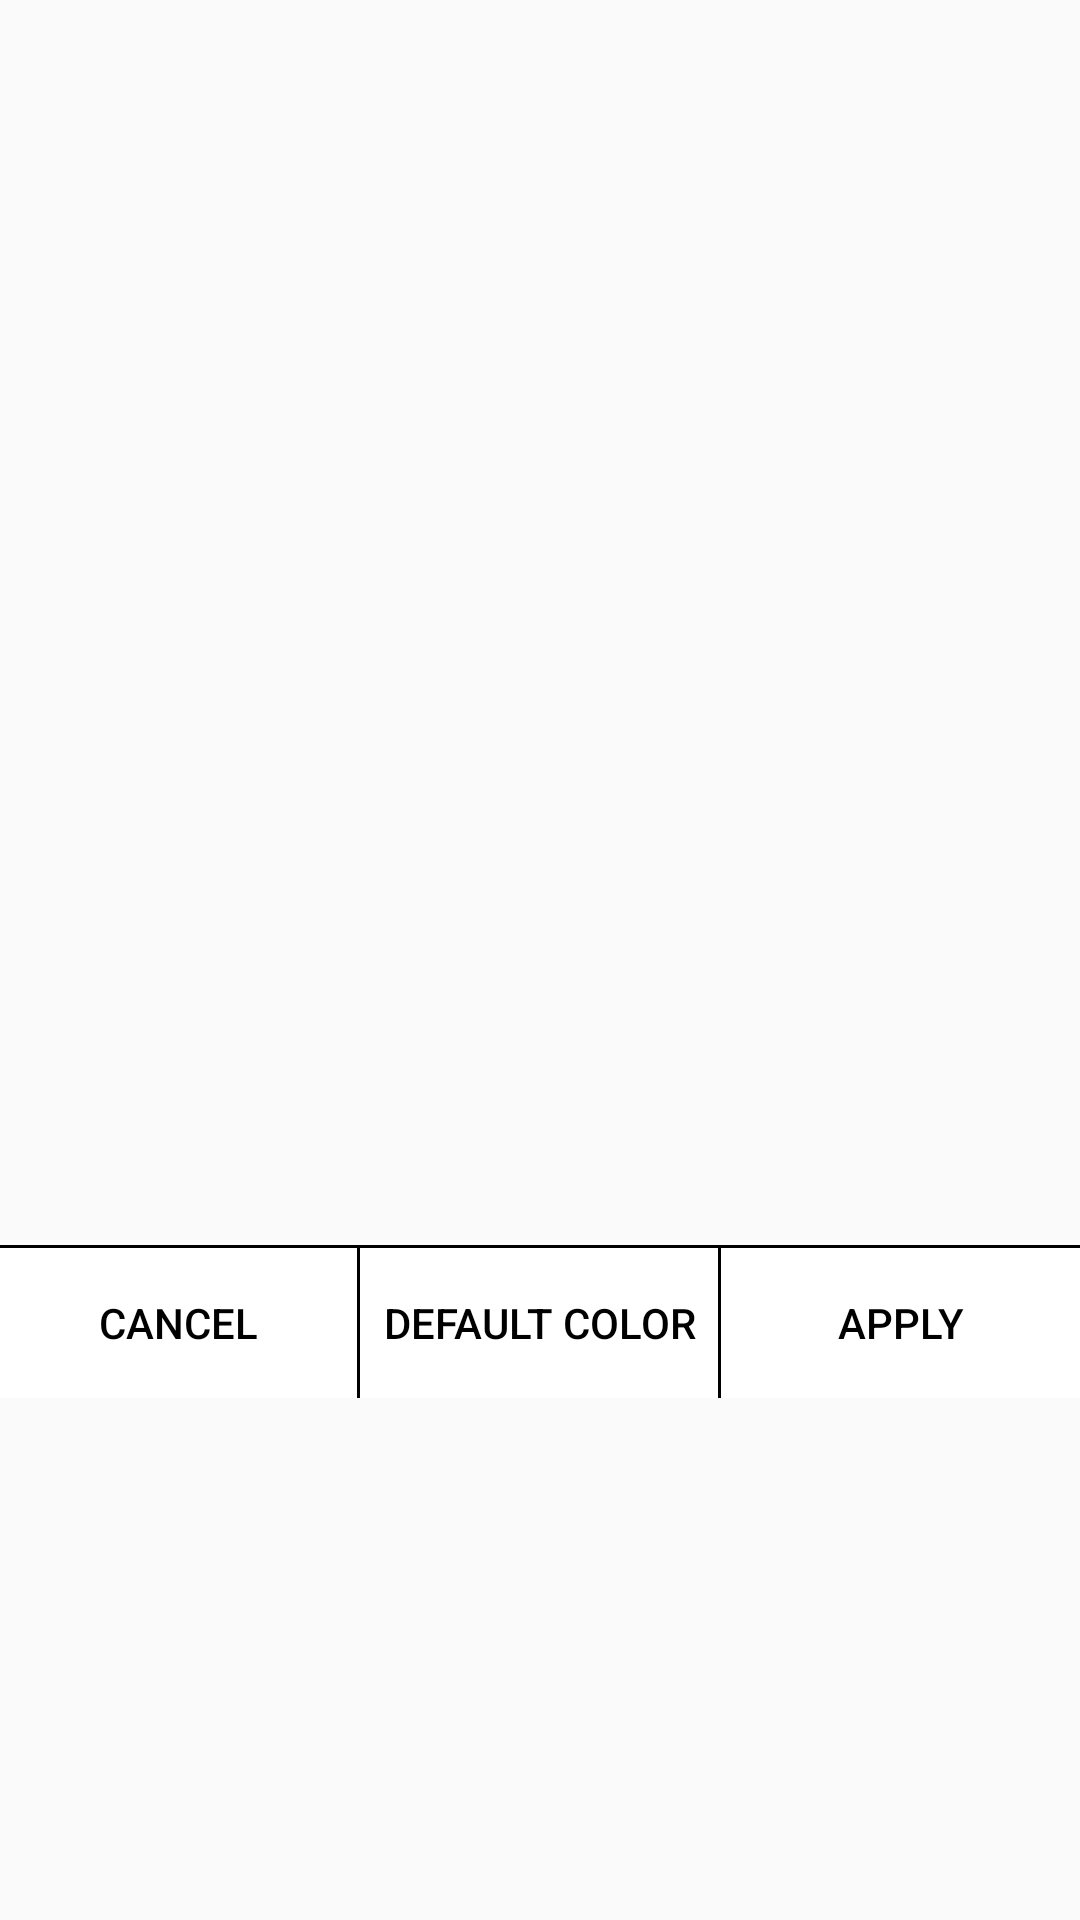

Produce the Android XML layout that renders to this screen, including the resource entries it uses.
<!-- AndroidManifest.xml: application theme AppTheme -->
<!-- res/layout/colorselector.xml -->
<?xml version="1.0" encoding="utf-8"?>

<LinearLayout xmlns:android="http://schemas.android.com/apk/res/android"
    xmlns:app="http://schemas.android.com/apk/res-auto"
    xmlns:tools="http://schemas.android.com/tools"
    android:layout_width="match_parent"
    android:layout_height="match_parent"
    android:orientation="vertical"
    tools:context=".setting.Setting">

    <LinearLayout
        android:layout_width="wrap_content"
        android:layout_height="wrap_content"
        android:layout_gravity="center_horizontal"
        android:layout_marginTop="30dp"
        android:orientation="horizontal">

        <View
            android:id="@+id/colorView"
            android:layout_width="50dp"
            android:layout_height="25dp"
            android:layout_marginRight="50dp" />

        <View
            android:id="@+id/colorView2"
            android:layout_width="50dp"
            android:layout_height="25dp" />
    </LinearLayout>
    

    <ImageView
        android:id="@+id/imageView"
        android:layout_width="300dp"
        android:layout_height="300dp"
        android:layout_gravity="center"
        android:layout_margin="30dp"
        android:src="@drawable/colorpad" />

    <View
        android:layout_width="match_parent"
        android:layout_height="1dp"
        android:background="@color/black" />

    <LinearLayout
        android:layout_width="match_parent"
        android:layout_height="50dp"
        android:orientation="horizontal">

        <Button
            android:id="@+id/cancel"
            android:layout_width="0dp"
            android:layout_height="50dp"
            android:layout_weight="100"
            android:background="@color/white"
            android:text="@string/menu_cancel" />

        <View
            android:layout_width="0dp"
            android:layout_height="match_parent"
            android:layout_weight="1"
            android:background="@color/black" />

        <Button
            android:layout_width="0dp"
            android:layout_height="50dp"
            android:layout_weight="100"
            android:background="@color/white"
            android:id="@+id/Default"
            android:text="Default Color" />

        <View
            android:layout_width="0dp"
            android:layout_height="match_parent"
            android:layout_weight="1"
            android:background="@color/black" />

        <Button
            android:id="@+id/apply"
            android:layout_width="0dp"
            android:layout_height="50dp"
            android:layout_weight="100"
            android:background="@color/white"
            android:text="Apply" />
    </LinearLayout>
</LinearLayout>
<!-- resources referenced by this layout -->
<resources>
  <color name="black">#000000</color>
  <color name="white">#fff</color>
  <string name="menu_cancel">Cancel</string>
  <style name="AppTheme" parent="Theme.AppCompat.Light.DarkActionBar">
          <item name="android:textColorPrimary">@color/black</item>
          <item name="android:textColorHint">#5C5B5B</item>
          <item name="height">50dp</item>
          <item name="colorPrimary">@color/colorPrimary</item>
          <item name="colorPrimaryDark">@color/colorAccent</item>
          <item name="colorAccent">@color/colorAccent</item>
          <item name="android:windowContentTransitions">true</item>
          <item name="android:windowContentOverlay">@null</item>
          <item name="android:layout_centerHorizontal">true</item>
          <item name="titleTextColor">#000000</item>
      </style>
  <color name="colorPrimary">#F4F5F5</color>
  <color name="colorAccent">#03DAC5</color>
</resources>
